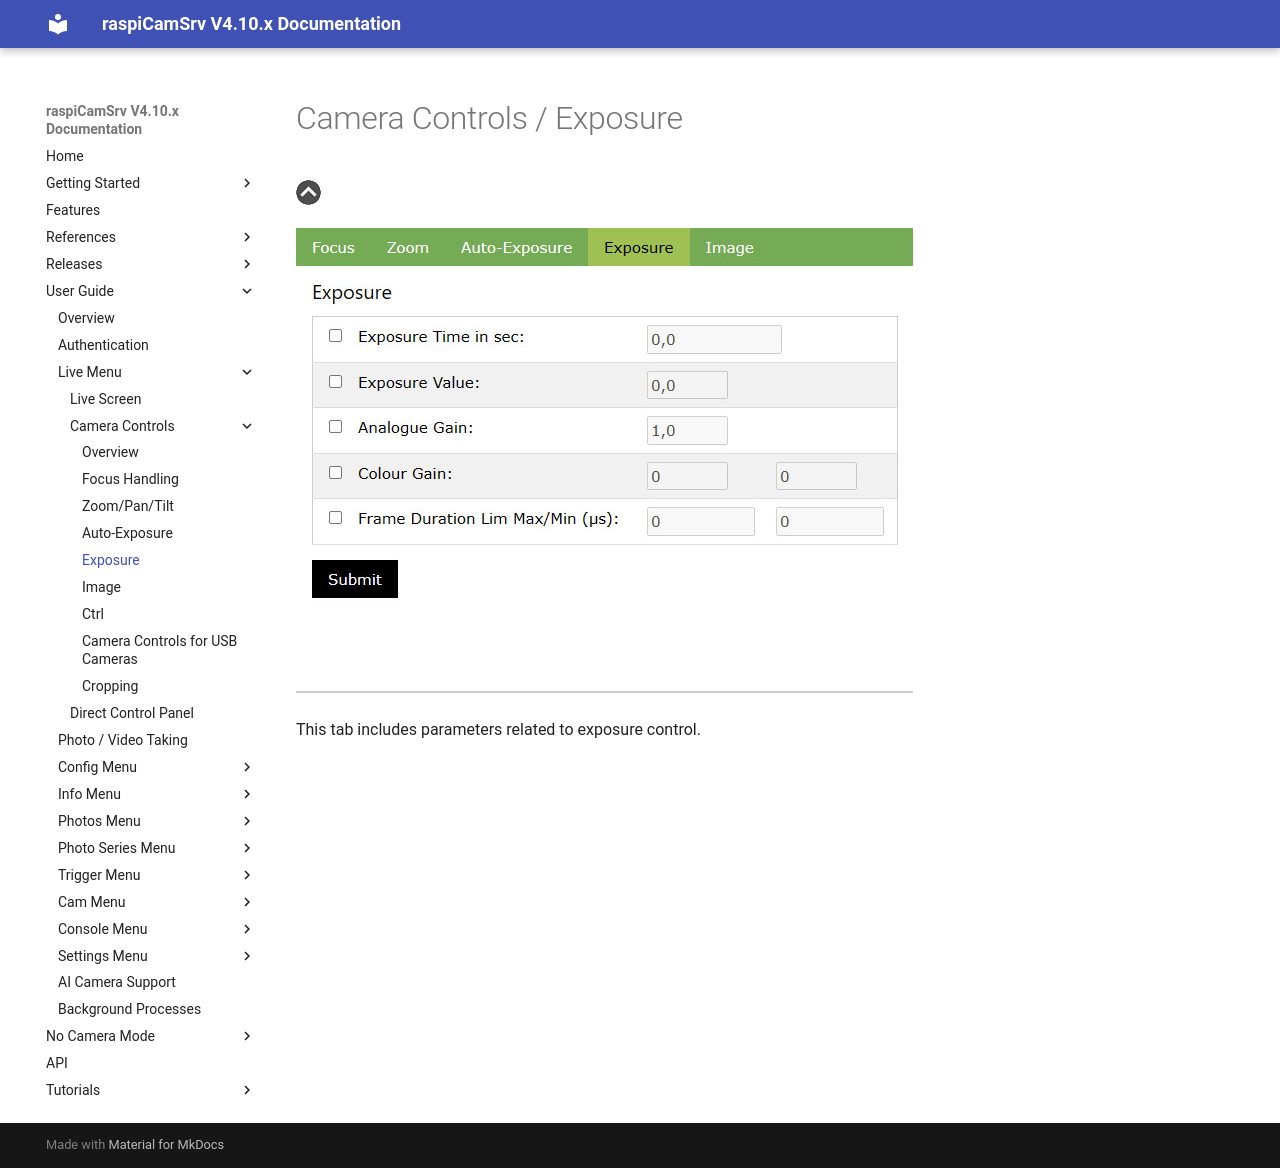

repository: signag/raspi-cam-srv · page: 4.10/CameraControls_Exposure/index.html · generator: mkdocs

# Camera Controls / Exposure

[![Up](img/goup.gif)](./CameraControls.md)

![Exposure](img/Exposure.jpg)

This tab includes parameters related to exposure control.
